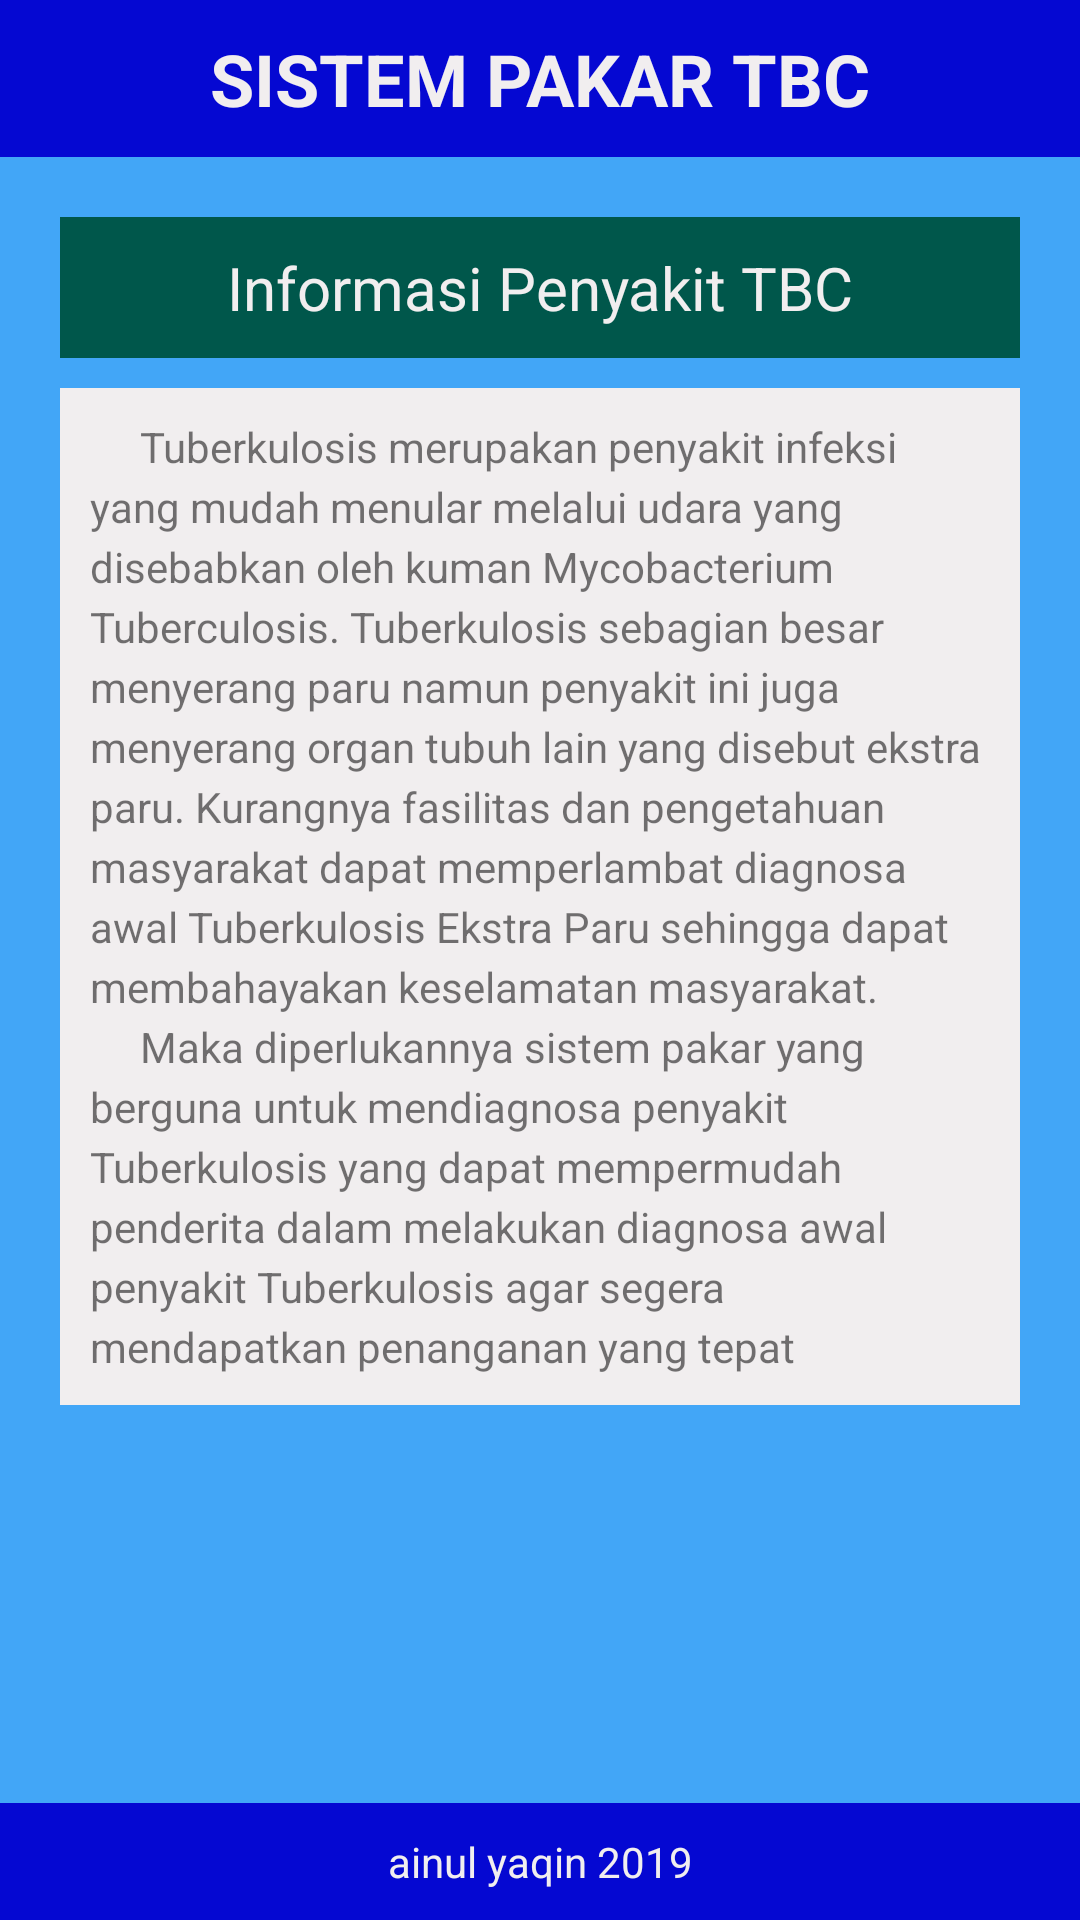

Write the Android layout XML for this screen, with the resource values it uses.
<!-- AndroidManifest.xml: application theme noActionBar -->
<!-- res/layout/activity_info.xml -->
<?xml version="1.0" encoding="utf-8"?>
<RelativeLayout
    xmlns:android="http://schemas.android.com/apk/res/android"
    xmlns:app="http://schemas.android.com/apk/res-auto"
    xmlns:tools="http://schemas.android.com/tools"
    android:layout_width="match_parent"
    android:layout_height="match_parent"
    android:background="@color/blue"
    tools:context=".InfoActivity">
    <TextView
        android:id="@+id/action_bar"
        android:layout_width="match_parent"
        android:layout_height="wrap_content"
        android:text="SISTEM PAKAR TBC"
        android:textAlignment="center"
        android:textSize="24dp"
        android:padding="10dp"
        android:layout_alignParentTop="true"
        android:background="@color/colorPrimary"
        android:textColor="@color/white"
        android:textStyle="bold"/>
    <ScrollView
        android:layout_width="match_parent"
        android:layout_height="wrap_content"
        android:padding="20dp"
        android:layout_below="@+id/action_bar"
        >
        <LinearLayout
            android:layout_width="match_parent"
            android:layout_height="wrap_content"
            android:orientation="vertical">
            <TextView
                android:layout_width="match_parent"
                android:layout_height="wrap_content"
                android:text="Informasi Penyakit TBC"
                android:textAlignment="center"
                android:textSize="20dp"
                android:padding="10dp"
                android:layout_marginBottom="10dp"
                android:background="@color/colorPrimaryDark"
                android:textColor="@color/white"/>
            <TextView
                android:layout_width="match_parent"
                android:layout_height="wrap_content"
                android:lineHeight="20dp"
                android:background="@color/white"
                android:padding="10dp"
                android:text="@string/info_tbc"/>

        </LinearLayout>

    </ScrollView>
    <TextView
        android:layout_width="match_parent"
        android:layout_height="wrap_content"
        android:layout_alignParentBottom="true"
        android:text="ainul yaqin 2019"
        android:padding="10dp"
        android:textColor="@color/white"
        android:background="@color/colorPrimary"
        android:textAlignment="center"
        />
</RelativeLayout>
<!-- resources referenced by this layout -->
<resources>
  <color name="blue">#42a6f7</color>
  <color name="colorPrimary">#0508d2</color>
  <color name="colorPrimaryDark">#00574B</color>
  <color name="white">#f1eeef</color>
  <string name="info_tbc">
          \t\t Tuberkulosis merupakan penyakit infeksi yang mudah menular melalui udara yang disebabkan oleh kuman
          Mycobacterium Tuberculosis. Tuberkulosis sebagian besar menyerang paru namun penyakit ini juga menyerang
          organ tubuh lain yang disebut ekstra paru. Kurangnya fasilitas dan pengetahuan masyarakat dapat memperlambat
          diagnosa awal Tuberkulosis Ekstra Paru sehingga dapat membahayakan keselamatan masyarakat.
          \n\t\t Maka diperlukannya sistem pakar yang berguna untuk mendiagnosa penyakit Tuberkulosis yang dapat mempermudah
          penderita dalam melakukan diagnosa awal penyakit Tuberkulosis agar segera mendapatkan penanganan yang
          tepat
      </string>
  <style name="noActionBar" parent="Theme.AppCompat.Light.NoActionBar">
          
          <item name="colorPrimary">@color/colorPrimary</item>
          <item name="colorPrimaryDark">@color/colorPrimaryDark</item>
          <item name="colorAccent">@color/colorAccent</item>
      </style>
  <color name="colorAccent">#1e0069</color>
</resources>
